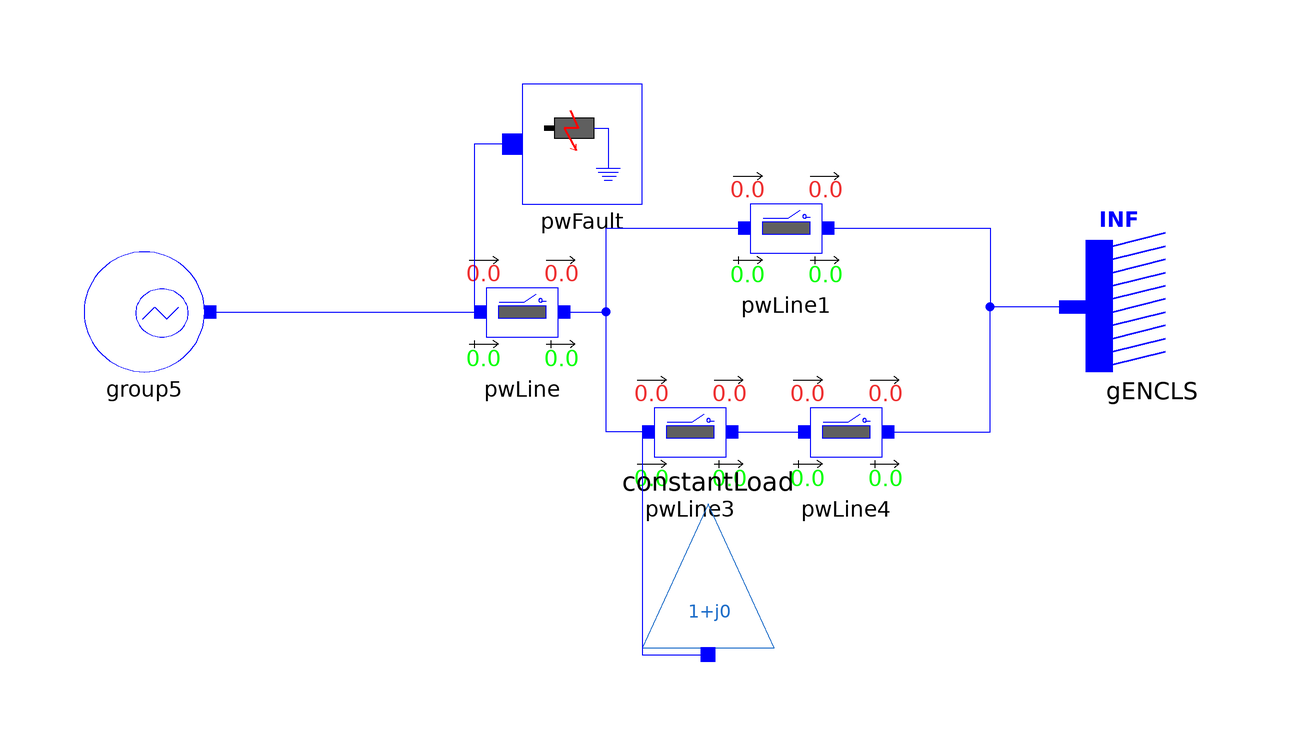

This picture is the connection diagram that the Modelica source below describes through its graphical annotations.

model SMIB1L_Group5_Nordic44
  Electrical.Branches.PwLine2Openings pwLine(
    R=0.1,
    X=0.1,
    G=0.1,
    B=0.1,
    t1=100,
    t2=100) annotation (Placement(transformation(extent={{-21,-10},{-1,10}})));
  Electrical.Events.PwFault pwFault(
    R=0,
    t1=2,
    t2=2.15,
    X=-0.5) annotation (Placement(transformation(extent={{-11,18},{9,38}})));
  Electrical.Branches.PwLine2Openings pwLine1(
    R=0.1,
    X=0.1,
    G=0.1,
    B=0.1,
    t1=100,
    t2=100) annotation (Placement(transformation(extent={{23,4},{43,24}})));
  Electrical.Branches.PwLine2Openings pwLine3(
    R=0.1,
    X=0.1,
    G=0.1,
    B=0.1,
    t2=100,
    t1=100) annotation (Placement(transformation(extent={{7,-30},{27,-10}})));
  Electrical.Loads.PSSE.Load_variation constantLoad(
    angle_0=-0.57627,
    S_p(re=0.5, im=0.1),
    S_i(im=0, re=0),
    S_y(re=0, im=0),
    a(re=1, im=0),
    b(re=0, im=1),
    PQBRAK=0.7,
    V_0=0.991992,
    t1=2,
    d_P=5*0.01,
    d_t=0) annotation (Placement(transformation(
        extent={{11,-12},{-11,12}},
        rotation=180,
        origin={20,-44})));
  Electrical.Branches.PwLine2Openings pwLine4(
    R=0.1,
    X=0.1,
    G=0.1,
    B=0.1,
    t2=100,
    t1=100) annotation (Placement(transformation(extent={{33,-30},{53,-10}})));
  Electrical.Machines.PSSE.GENCLS.GENCLS gENCLS(
    M_b=0.1,
    X_d=0.2,
    P_0=0.01*10.01716,
    Q_0=0.01*8.006525,
    V_0=1,
    H=0,
    D=0,
    angle_0=-3.00563e-7) annotation (Placement(transformation(extent={{105,-10},{83,12}})));
  iPSL.Examples.N44_Groups.Configuration.Group5 group5 annotation (Placement(transformation(rotation=0, extent={{-84,-10},{-64,10}})));
equation
  connect(pwFault.p, pwLine.p) annotation (Line(
      points={{-12.6667,28},{-19,28},{-19,0},{-18,0},{-18,0}},
      color={0,0,255},
      smooth=Smooth.None));
  connect(pwLine.n, pwLine1.p) annotation (Line(
      points={{-4,0},{3,0},{3,14},{26,14}},
      color={0,0,255},
      smooth=Smooth.None));
  connect(pwLine3.p, pwLine1.p) annotation (Line(
      points={{10,-20},{3,-20},{3,14},{26,14}},
      color={0,0,255},
      smooth=Smooth.None));
  connect(pwLine3.n, pwLine4.p) annotation (Line(
      points={{24,-20},{36,-20}},
      color={0,0,255},
      smooth=Smooth.None));
  connect(pwLine1.n, gENCLS.p) annotation (Line(
      points={{40,14},{67,14},{67,0.834604},{80.8,0.834604}},
      color={0,0,255},
      smooth=Smooth.None));
  connect(pwLine4.n, gENCLS.p) annotation (Line(
      points={{50,-20},{67,-20},{67,0.834604},{80.8,0.834604}},
      color={0,0,255},
      smooth=Smooth.None));
  connect(pwLine3.p, constantLoad.p) annotation (Line(
      points={{10,-20},{9,-20},{9,-57.2},{20,-57.2}},
      color={0,0,255},
      smooth=Smooth.None));
  connect(group5.p, pwLine.p) annotation (Line(
      points={{-63,0},{-18,0}},
      color={0,0,255},
      smooth=Smooth.None));
  annotation (Diagram(coordinateSystem(preserveAspectRatio=true, extent={{-100,-100},{100,100}}), graphics), Documentation(revisions="<html>
<!--DISCLAIMER-->
<p>Copyright 2015-2016 RTE (France), SmarTS Lab (Sweden), AIA (Spain) and DTU (Denmark)</p>
<ul>
<li>RTE: <a href=\"http://www.rte-france.com\">http://www.rte-france.com</a></li>
<li>SmarTS Lab, research group at KTH: <a href=\"https://www.kth.se/en\">https://www.kth.se/en</a></li>
<li>AIA: <a href=\"http://www.aia.es/en/energy\"> http://www.aia.es/en/energy</a></li>
<li>DTU: <a href=\"http://www.dtu.dk/english\"> http://www.dtu.dk/english</a></li>
</ul>
<p>The authors can be contacted by email: <a href=\"mailto:info@itesla-ipsl.org\">info@itesla-ipsl.org</a></p>

<p>This Source Code Form is subject to the terms of the Mozilla Public License, v. 2.0. </p>
<p>If a copy of the MPL was not distributed with this file, You can obtain one at <a href=\"http://mozilla.org/MPL/2.0/\"> http://mozilla.org/MPL/2.0</a>.</p>
</html>"));
end SMIB1L_Group5_Nordic44;